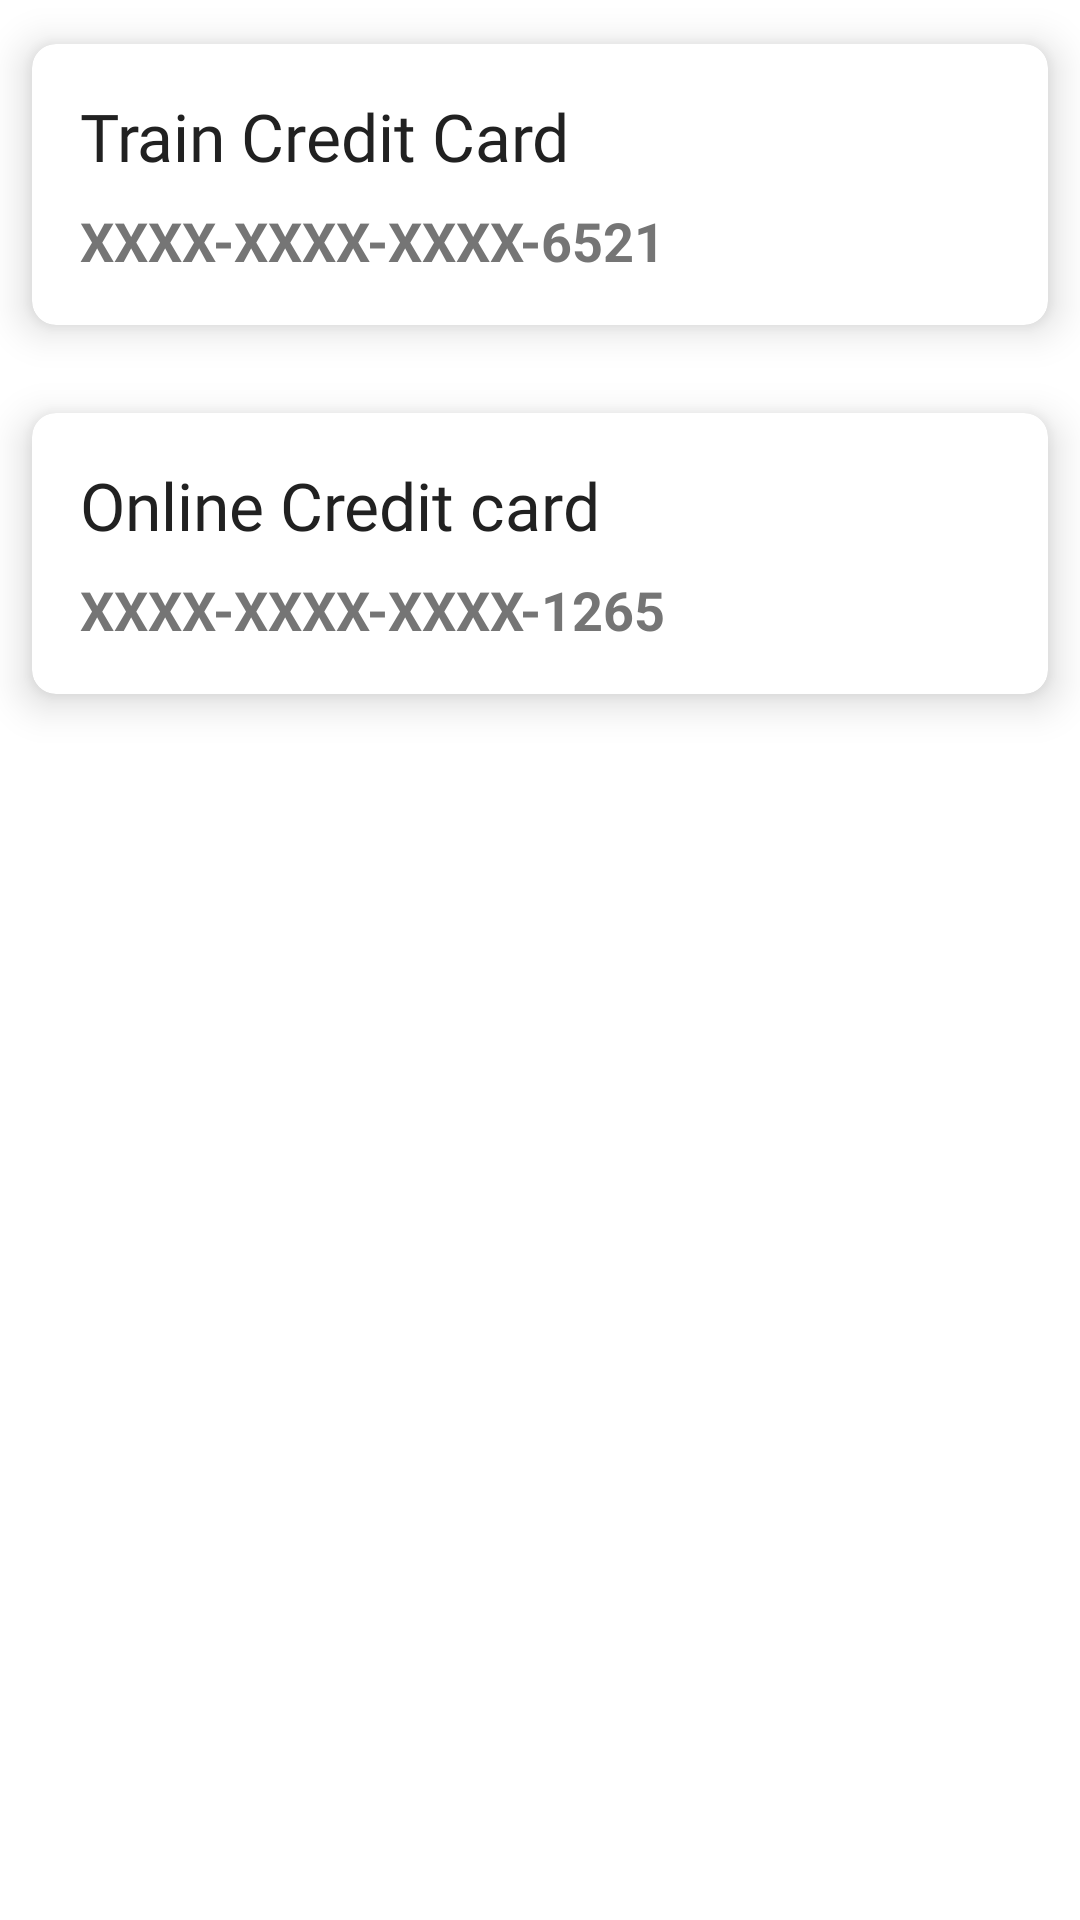

Android layout source for this screen:
<!-- AndroidManifest.xml: application theme AppTheme -->
<!-- res/layout/dialog_payment_method.xml -->
<?xml version="1.0" encoding="utf-8"?>
<LinearLayout xmlns:android="http://schemas.android.com/apk/res/android"
    xmlns:app="http://schemas.android.com/apk/res-auto"
    android:layout_width="match_parent"
    android:layout_height="match_parent"
    android:orientation="vertical">

    <com.google.android.material.card.MaterialCardView
        android:layout_width="match_parent"
        android:layout_height="wrap_content"
        app:cardCornerRadius="8dp"
        app:cardElevation="8dp"
        app:cardUseCompatPadding="true">

        <LinearLayout
            android:layout_width="match_parent"
            android:layout_height="wrap_content"
            android:orientation="vertical"
            android:padding="16dp">

            <TextView
                android:layout_width="match_parent"
                android:layout_height="wrap_content"
                android:layout_marginBottom="8dp"
                android:fontFamily="@font/raleway_semibold"
                android:text="Train Credit Card"
                android:textAppearance="?android:textAppearanceLarge" />

            <TextView
                android:layout_width="match_parent"
                android:layout_height="wrap_content"
                android:text="XXXX-XXXX-XXXX-6521"
                android:textAppearance="?android:textAppearanceMedium"
                android:textStyle="bold" />
        </LinearLayout>
    </com.google.android.material.card.MaterialCardView>

    <com.google.android.material.card.MaterialCardView
        android:layout_width="match_parent"
        android:layout_height="wrap_content"
        app:cardCornerRadius="8dp"
        app:cardElevation="8dp"
        app:cardUseCompatPadding="true">

        <LinearLayout
            android:layout_width="match_parent"
            android:layout_height="wrap_content"
            android:orientation="vertical"
            android:padding="16dp">

            <TextView
                android:layout_width="match_parent"
                android:layout_height="wrap_content"
                android:layout_marginBottom="8dp"
                android:fontFamily="@font/raleway_semibold"
                android:text="Online Credit card"
                android:textAppearance="?android:textAppearanceLarge" />

            <TextView
                android:layout_width="match_parent"
                android:layout_height="wrap_content"
                android:text="XXXX-XXXX-XXXX-1265"
                android:textAppearance="?android:textAppearanceMedium"
                android:textStyle="bold" />
        </LinearLayout>
    </com.google.android.material.card.MaterialCardView>
</LinearLayout>
<!-- resources referenced by this layout -->
<resources>
  <style name="AppTheme" parent="Theme.MaterialComponents.Light.NoActionBar">
          
          <item name="colorPrimary">@color/primary</item>
          <item name="colorPrimaryDark">@color/primary_dark</item>
          <item name="colorAccent">@color/accent</item>
          <item name="android:textColorPrimary">@color/primary_text</item>
          <item name="android:textColorSecondary">@color/secondary_text</item>
      </style>
  <color name="primary">#FFC107</color>
  <color name="primary_dark">#FFA000</color>
  <color name="accent">#FF5722</color>
  <color name="primary_text">#212121</color>
  <color name="secondary_text">#757575</color>
</resources>
